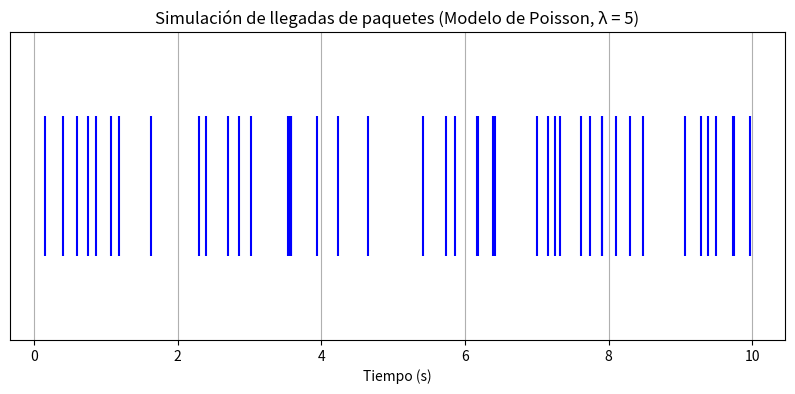

Write Python code to recreate this figure.
import numpy as np
import matplotlib.pyplot as plt

# Parámetros del modelo
lambda_rate = 5     # tasa promedio de llegada (paquetes por segundo)
T = 10              # duración de la simulación (segundos)
np.random.seed(0)   # para resultados reproducibles

# Generar tiempos entre llegadas (exponencial)
inter_arrival_times = np.random.exponential(1/lambda_rate, int(2 * lambda_rate * T))
arrival_times = np.cumsum(inter_arrival_times)

# Filtrar llegadas dentro del intervalo [0, T]
arrival_times = arrival_times[arrival_times <= T]
num_packets = len(arrival_times)

# Graficar las llegadas
plt.figure(figsize=(10, 4))
plt.eventplot(arrival_times, orientation='horizontal', colors='blue')
plt.title(f"Simulación de llegadas de paquetes (Modelo de Poisson, λ = {lambda_rate})")
plt.xlabel("Tiempo (s)")
plt.yticks([])
plt.grid(True)
plt.show()

print(f"Total de paquetes llegados en {T} segundos: {num_packets}")
